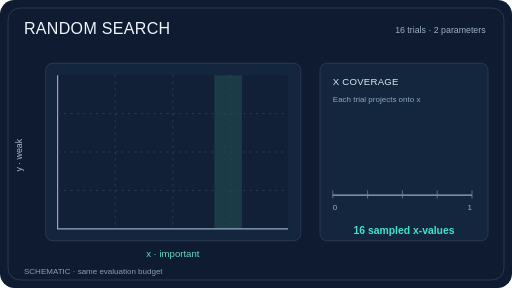
t = 0.00 s
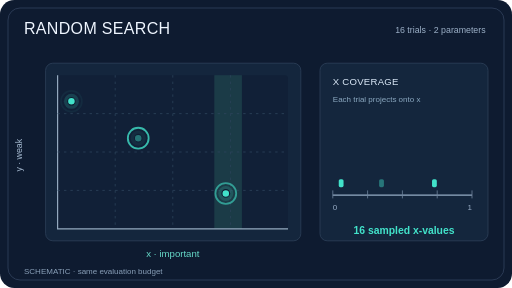
t = 1.68 s
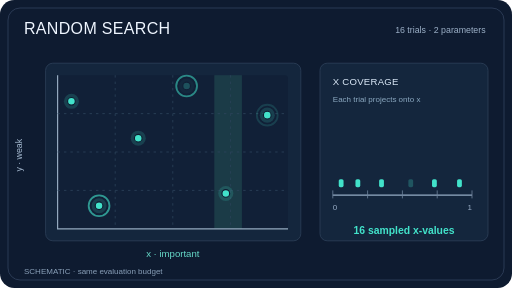
t = 3.35 s
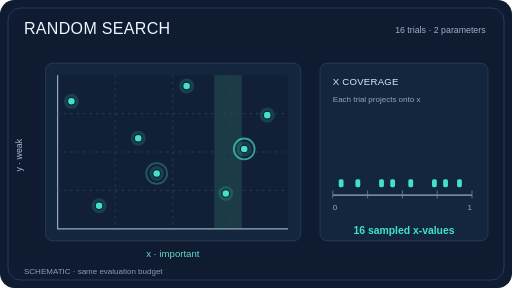
t = 4.97 s
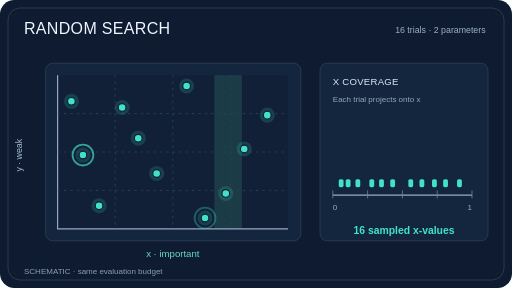
t = 6.72 s
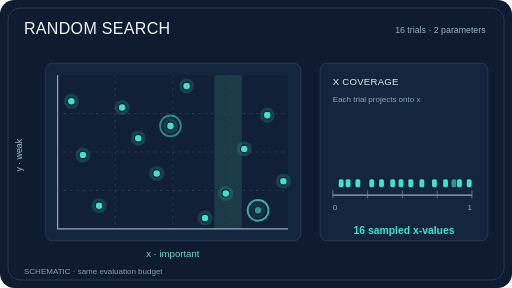
t = 8.26 s

The animated SVG that drew these frames (rendered in a browser with its animation timeline set to each time). Animation: 32 SMIL elements (animate=32); frames cover the first 8.26 s, repeats indefinitely.

<svg xmlns="http://www.w3.org/2000/svg" viewBox="0 0 640 360" role="img" aria-labelledby="title desc">
<title id="title">RANDOM SEARCH: trial-by-trial coverage of an influential parameter</title>
<desc id="desc">A 2D search space with x as the important dimension and y as a weaker dimension. Sixteen configurations appear one by one. Grid search repeats four x settings across rows, while a representative fixed random draw samples sixteen distinct x values. A right-hand projection accumulates the x values.</desc>
<rect width="640" height="360" rx="18" fill="#0e1b30"/>
<rect x="10" y="10" width="620" height="340" rx="15" fill="none" stroke="#31425e" stroke-width="1"/>
<text x="30" y="42" fill="#eff6ff" font-family="Arial,Helvetica,sans-serif" font-size="20" letter-spacing="0.4">RANDOM SEARCH</text>
<text x="607" y="41" text-anchor="end" fill="#9db1c8" font-family="Arial,Helvetica,sans-serif" font-size="11">16 trials · 2 parameters</text>
<rect x="57" y="79" width="319" height="222" rx="9" fill="#14263d" stroke="#2e415a"/>
<rect x="400" y="79" width="210" height="222" rx="9" fill="#14263d" stroke="#2e415a"/>
<rect x="72" y="94" width="288" height="192" rx="4" fill="#112037"/>
<rect x="267.84" y="94" width="34.56" height="192" fill="#3c927f" opacity=".23"/>
<path d="M72 94 V286 H360" stroke="#94a9be" stroke-width="1.5" fill="none"/>
<path d="M144 94 V286 M72 238 H360" stroke="#2c435b" stroke-width="1" stroke-dasharray="3 5"/>
<path d="M216 94 V286 M72 190 H360" stroke="#2c435b" stroke-width="1" stroke-dasharray="3 5"/>
<path d="M288 94 V286 M72 142 H360" stroke="#2c435b" stroke-width="1" stroke-dasharray="3 5"/>
<text x="216" y="321" text-anchor="middle" fill="#66d9c8" font-family="Arial,Helvetica,sans-serif" font-size="12">x · important</text>
<text x="27" y="194" fill="#a8bdd3" font-family="Arial,Helvetica,sans-serif" font-size="11" transform="rotate(-90 27 194)" text-anchor="middle">y · weak</text>
<text x="416" y="106" fill="#d9e7f6" font-family="Arial,Helvetica,sans-serif" font-size="12" letter-spacing=".3">X COVERAGE</text>
<text x="416" y="127" fill="#8ba8c0" font-family="Arial,Helvetica,sans-serif" font-size="10">Each trial projects onto x</text>
<line x1="416" y1="244" x2="590" y2="244" stroke="#95abc5" stroke-width="1.5"/>
<line x1="416" y1="238" x2="416" y2="248" stroke="#6f849e"/><line x1="459.5" y1="238" x2="459.5" y2="248" stroke="#6f849e"/><line x1="503" y1="238" x2="503" y2="248" stroke="#6f849e"/><line x1="546.5" y1="238" x2="546.5" y2="248" stroke="#6f849e"/><line x1="590" y1="238" x2="590" y2="248" stroke="#6f849e"/>
<text x="416" y="263" fill="#97abc4" font-family="Arial,Helvetica,sans-serif" font-size="10">0</text>
<text x="590" y="263" text-anchor="end" fill="#97abc4" font-family="Arial,Helvetica,sans-serif" font-size="10">1</text>
<text x="505" y="292" text-anchor="middle" fill="#42e2ca" font-family="Arial,Helvetica,sans-serif" font-size="13" font-weight="bold">16 sampled x-values</text>
<text x="30" y="343" fill="#899fb7" font-family="Arial,Helvetica,sans-serif" font-size="10">SCHEMATIC · same evaluation budget</text>
<g opacity="1">
<circle cx="89.28" cy="126.64" r="9.4" fill="#42e2ca" opacity=".17"/>
<circle cx="89.28" cy="126.64" r="4.8" fill="#42e2ca" stroke="#0e1b30" stroke-width="1.4"/>
<rect x="423.44" y="224" width="6" height="10" rx="2" fill="#42e2ca"/>
<animate attributeName="opacity" dur="12s" repeatCount="indefinite" calcMode="linear" keyTimes="0;0.022;0.07;1" values="0;0;1;1"/></g>
<circle cx="89.28" cy="126.64" r="13" fill="none" stroke="#42e2ca" stroke-width="2.3" opacity="0"><animate attributeName="opacity" dur="12s" repeatCount="indefinite" calcMode="linear" keyTimes="0;0.022;0.04;0.1;0.145;1" values="0;0;0.8;0.55;0;0"/></circle>
<g opacity="1">
<circle cx="282.24" cy="241.84" r="9.4" fill="#42e2ca" opacity=".17"/>
<circle cx="282.24" cy="241.84" r="4.8" fill="#42e2ca" stroke="#0e1b30" stroke-width="1.4"/>
<rect x="540.02" y="224" width="6" height="10" rx="2" fill="#42e2ca"/>
<animate attributeName="opacity" dur="12s" repeatCount="indefinite" calcMode="linear" keyTimes="0;0.071;0.119;1" values="0;0;1;1"/></g>
<circle cx="282.24" cy="241.84" r="13" fill="none" stroke="#42e2ca" stroke-width="2.3" opacity="0"><animate attributeName="opacity" dur="12s" repeatCount="indefinite" calcMode="linear" keyTimes="0;0.071;0.089;0.149;0.194;1" values="0;0;0.8;0.55;0;0"/></circle>
<g opacity="1">
<circle cx="172.8" cy="172.72" r="9.4" fill="#42e2ca" opacity=".17"/>
<circle cx="172.8" cy="172.72" r="4.8" fill="#42e2ca" stroke="#0e1b30" stroke-width="1.4"/>
<rect x="473.9" y="224" width="6" height="10" rx="2" fill="#42e2ca"/>
<animate attributeName="opacity" dur="12s" repeatCount="indefinite" calcMode="linear" keyTimes="0;0.12;0.168;1" values="0;0;1;1"/></g>
<circle cx="172.8" cy="172.72" r="13" fill="none" stroke="#42e2ca" stroke-width="2.3" opacity="0"><animate attributeName="opacity" dur="12s" repeatCount="indefinite" calcMode="linear" keyTimes="0;0.12;0.138;0.198;0.243;1" values="0;0;0.8;0.55;0;0"/></circle>
<g opacity="1">
<circle cx="334.08" cy="143.92" r="9.4" fill="#42e2ca" opacity=".17"/>
<circle cx="334.08" cy="143.92" r="4.8" fill="#42e2ca" stroke="#0e1b30" stroke-width="1.4"/>
<rect x="571.34" y="224" width="6" height="10" rx="2" fill="#42e2ca"/>
<animate attributeName="opacity" dur="12s" repeatCount="indefinite" calcMode="linear" keyTimes="0;0.169;0.217;1" values="0;0;1;1"/></g>
<circle cx="334.08" cy="143.92" r="13" fill="none" stroke="#42e2ca" stroke-width="2.3" opacity="0"><animate attributeName="opacity" dur="12s" repeatCount="indefinite" calcMode="linear" keyTimes="0;0.169;0.187;0.247;0.292;1" values="0;0;0.8;0.55;0;0"/></circle>
<g opacity="1">
<circle cx="123.84" cy="257.2" r="9.4" fill="#42e2ca" opacity=".17"/>
<circle cx="123.84" cy="257.2" r="4.8" fill="#42e2ca" stroke="#0e1b30" stroke-width="1.4"/>
<rect x="444.32" y="224" width="6" height="10" rx="2" fill="#42e2ca"/>
<animate attributeName="opacity" dur="12s" repeatCount="indefinite" calcMode="linear" keyTimes="0;0.218;0.266;1" values="0;0;1;1"/></g>
<circle cx="123.84" cy="257.2" r="13" fill="none" stroke="#42e2ca" stroke-width="2.3" opacity="0"><animate attributeName="opacity" dur="12s" repeatCount="indefinite" calcMode="linear" keyTimes="0;0.218;0.236;0.296;0.341;1" values="0;0;0.8;0.55;0;0"/></circle>
<g opacity="1">
<circle cx="233.28" cy="107.44" r="9.4" fill="#42e2ca" opacity=".17"/>
<circle cx="233.28" cy="107.44" r="4.8" fill="#42e2ca" stroke="#0e1b30" stroke-width="1.4"/>
<rect x="510.44" y="224" width="6" height="10" rx="2" fill="#42e2ca"/>
<animate attributeName="opacity" dur="12s" repeatCount="indefinite" calcMode="linear" keyTimes="0;0.267;0.315;1" values="0;0;1;1"/></g>
<circle cx="233.28" cy="107.44" r="13" fill="none" stroke="#42e2ca" stroke-width="2.3" opacity="0"><animate attributeName="opacity" dur="12s" repeatCount="indefinite" calcMode="linear" keyTimes="0;0.267;0.285;0.345;0.39;1" values="0;0;0.8;0.55;0;0"/></circle>
<g opacity="1">
<circle cx="195.84" cy="216.88" r="9.4" fill="#42e2ca" opacity=".17"/>
<circle cx="195.84" cy="216.88" r="4.8" fill="#42e2ca" stroke="#0e1b30" stroke-width="1.4"/>
<rect x="487.82" y="224" width="6" height="10" rx="2" fill="#42e2ca"/>
<animate attributeName="opacity" dur="12s" repeatCount="indefinite" calcMode="linear" keyTimes="0;0.316;0.364;1" values="0;0;1;1"/></g>
<circle cx="195.84" cy="216.88" r="13" fill="none" stroke="#42e2ca" stroke-width="2.3" opacity="0"><animate attributeName="opacity" dur="12s" repeatCount="indefinite" calcMode="linear" keyTimes="0;0.316;0.334;0.394;0.439;1" values="0;0;0.8;0.55;0;0"/></circle>
<g opacity="1">
<circle cx="305.28" cy="186.16" r="9.4" fill="#42e2ca" opacity=".17"/>
<circle cx="305.28" cy="186.16" r="4.8" fill="#42e2ca" stroke="#0e1b30" stroke-width="1.4"/>
<rect x="553.94" y="224" width="6" height="10" rx="2" fill="#42e2ca"/>
<animate attributeName="opacity" dur="12s" repeatCount="indefinite" calcMode="linear" keyTimes="0;0.365;0.413;1" values="0;0;1;1"/></g>
<circle cx="305.28" cy="186.16" r="13" fill="none" stroke="#42e2ca" stroke-width="2.3" opacity="0"><animate attributeName="opacity" dur="12s" repeatCount="indefinite" calcMode="linear" keyTimes="0;0.365;0.383;0.443;0.488;1" values="0;0;0.8;0.55;0;0"/></circle>
<g opacity="1">
<circle cx="152.64" cy="134.32" r="9.4" fill="#42e2ca" opacity=".17"/>
<circle cx="152.64" cy="134.32" r="4.8" fill="#42e2ca" stroke="#0e1b30" stroke-width="1.4"/>
<rect x="461.72" y="224" width="6" height="10" rx="2" fill="#42e2ca"/>
<animate attributeName="opacity" dur="12s" repeatCount="indefinite" calcMode="linear" keyTimes="0;0.414;0.462;1" values="0;0;1;1"/></g>
<circle cx="152.64" cy="134.32" r="13" fill="none" stroke="#42e2ca" stroke-width="2.3" opacity="0"><animate attributeName="opacity" dur="12s" repeatCount="indefinite" calcMode="linear" keyTimes="0;0.414;0.432;0.492;0.537;1" values="0;0;0.8;0.55;0;0"/></circle>
<g opacity="1">
<circle cx="256.32" cy="272.56" r="9.4" fill="#42e2ca" opacity=".17"/>
<circle cx="256.32" cy="272.56" r="4.8" fill="#42e2ca" stroke="#0e1b30" stroke-width="1.4"/>
<rect x="524.36" y="224" width="6" height="10" rx="2" fill="#42e2ca"/>
<animate attributeName="opacity" dur="12s" repeatCount="indefinite" calcMode="linear" keyTimes="0;0.463;0.511;1" values="0;0;1;1"/></g>
<circle cx="256.32" cy="272.56" r="13" fill="none" stroke="#42e2ca" stroke-width="2.3" opacity="0"><animate attributeName="opacity" dur="12s" repeatCount="indefinite" calcMode="linear" keyTimes="0;0.463;0.481;0.541;0.586;1" values="0;0;0.8;0.55;0;0"/></circle>
<g opacity="1">
<circle cx="103.68" cy="193.84" r="9.4" fill="#42e2ca" opacity=".17"/>
<circle cx="103.68" cy="193.84" r="4.8" fill="#42e2ca" stroke="#0e1b30" stroke-width="1.4"/>
<rect x="432.14" y="224" width="6" height="10" rx="2" fill="#42e2ca"/>
<animate attributeName="opacity" dur="12s" repeatCount="indefinite" calcMode="linear" keyTimes="0;0.512;0.56;1" values="0;0;1;1"/></g>
<circle cx="103.68" cy="193.84" r="13" fill="none" stroke="#42e2ca" stroke-width="2.3" opacity="0"><animate attributeName="opacity" dur="12s" repeatCount="indefinite" calcMode="linear" keyTimes="0;0.512;0.53;0.59;0.635;1" values="0;0;0.8;0.55;0;0"/></circle>
<g opacity="1">
<circle cx="354.24" cy="226.48" r="9.4" fill="#42e2ca" opacity=".17"/>
<circle cx="354.24" cy="226.48" r="4.8" fill="#42e2ca" stroke="#0e1b30" stroke-width="1.4"/>
<rect x="583.52" y="224" width="6" height="10" rx="2" fill="#42e2ca"/>
<animate attributeName="opacity" dur="12s" repeatCount="indefinite" calcMode="linear" keyTimes="0;0.561;0.609;1" values="0;0;1;1"/></g>
<circle cx="354.24" cy="226.48" r="13" fill="none" stroke="#42e2ca" stroke-width="2.3" opacity="0"><animate attributeName="opacity" dur="12s" repeatCount="indefinite" calcMode="linear" keyTimes="0;0.561;0.579;0.639;0.684;1" values="0;0;0.8;0.55;0;0"/></circle>
<g opacity="1">
<circle cx="213.12" cy="157.36" r="9.4" fill="#42e2ca" opacity=".17"/>
<circle cx="213.12" cy="157.36" r="4.8" fill="#42e2ca" stroke="#0e1b30" stroke-width="1.4"/>
<rect x="498.26" y="224" width="6" height="10" rx="2" fill="#42e2ca"/>
<animate attributeName="opacity" dur="12s" repeatCount="indefinite" calcMode="linear" keyTimes="0;0.61;0.658;1" values="0;0;1;1"/></g>
<circle cx="213.12" cy="157.36" r="13" fill="none" stroke="#42e2ca" stroke-width="2.3" opacity="0"><animate attributeName="opacity" dur="12s" repeatCount="indefinite" calcMode="linear" keyTimes="0;0.61;0.628;0.688;0.733;1" values="0;0;0.8;0.55;0;0"/></circle>
<g opacity="1">
<circle cx="322.56" cy="262.96" r="9.4" fill="#42e2ca" opacity=".17"/>
<circle cx="322.56" cy="262.96" r="4.8" fill="#42e2ca" stroke="#0e1b30" stroke-width="1.4"/>
<rect x="564.38" y="224" width="6" height="10" rx="2" fill="#42e2ca"/>
<animate attributeName="opacity" dur="12s" repeatCount="indefinite" calcMode="linear" keyTimes="0;0.659;0.707;1" values="0;0;1;1"/></g>
<circle cx="322.56" cy="262.96" r="13" fill="none" stroke="#42e2ca" stroke-width="2.3" opacity="0"><animate attributeName="opacity" dur="12s" repeatCount="indefinite" calcMode="linear" keyTimes="0;0.659;0.677;0.737;0.782;1" values="0;0;0.8;0.55;0;0"/></circle>
<g opacity="1">
<circle cx="141.12" cy="232.24" r="9.4" fill="#42e2ca" opacity=".17"/>
<circle cx="141.12" cy="232.24" r="4.8" fill="#42e2ca" stroke="#0e1b30" stroke-width="1.4"/>
<rect x="454.76" y="224" width="6" height="10" rx="2" fill="#42e2ca"/>
<animate attributeName="opacity" dur="12s" repeatCount="indefinite" calcMode="linear" keyTimes="0;0.708;0.756;1" values="0;0;1;1"/></g>
<circle cx="141.12" cy="232.24" r="13" fill="none" stroke="#42e2ca" stroke-width="2.3" opacity="0"><animate attributeName="opacity" dur="12s" repeatCount="indefinite" calcMode="linear" keyTimes="0;0.708;0.726;0.786;0.831;1" values="0;0;0.8;0.55;0;0"/></circle>
<g opacity="1">
<circle cx="241.92" cy="199.6" r="9.4" fill="#42e2ca" opacity=".17"/>
<circle cx="241.92" cy="199.6" r="4.8" fill="#42e2ca" stroke="#0e1b30" stroke-width="1.4"/>
<rect x="515.66" y="224" width="6" height="10" rx="2" fill="#42e2ca"/>
<animate attributeName="opacity" dur="12s" repeatCount="indefinite" calcMode="linear" keyTimes="0;0.757;0.805;1" values="0;0;1;1"/></g>
<circle cx="241.92" cy="199.6" r="13" fill="none" stroke="#42e2ca" stroke-width="2.3" opacity="0"><animate attributeName="opacity" dur="12s" repeatCount="indefinite" calcMode="linear" keyTimes="0;0.757;0.775;0.835;0.88;1" values="0;0;0.8;0.55;0;0"/></circle>
</svg>
